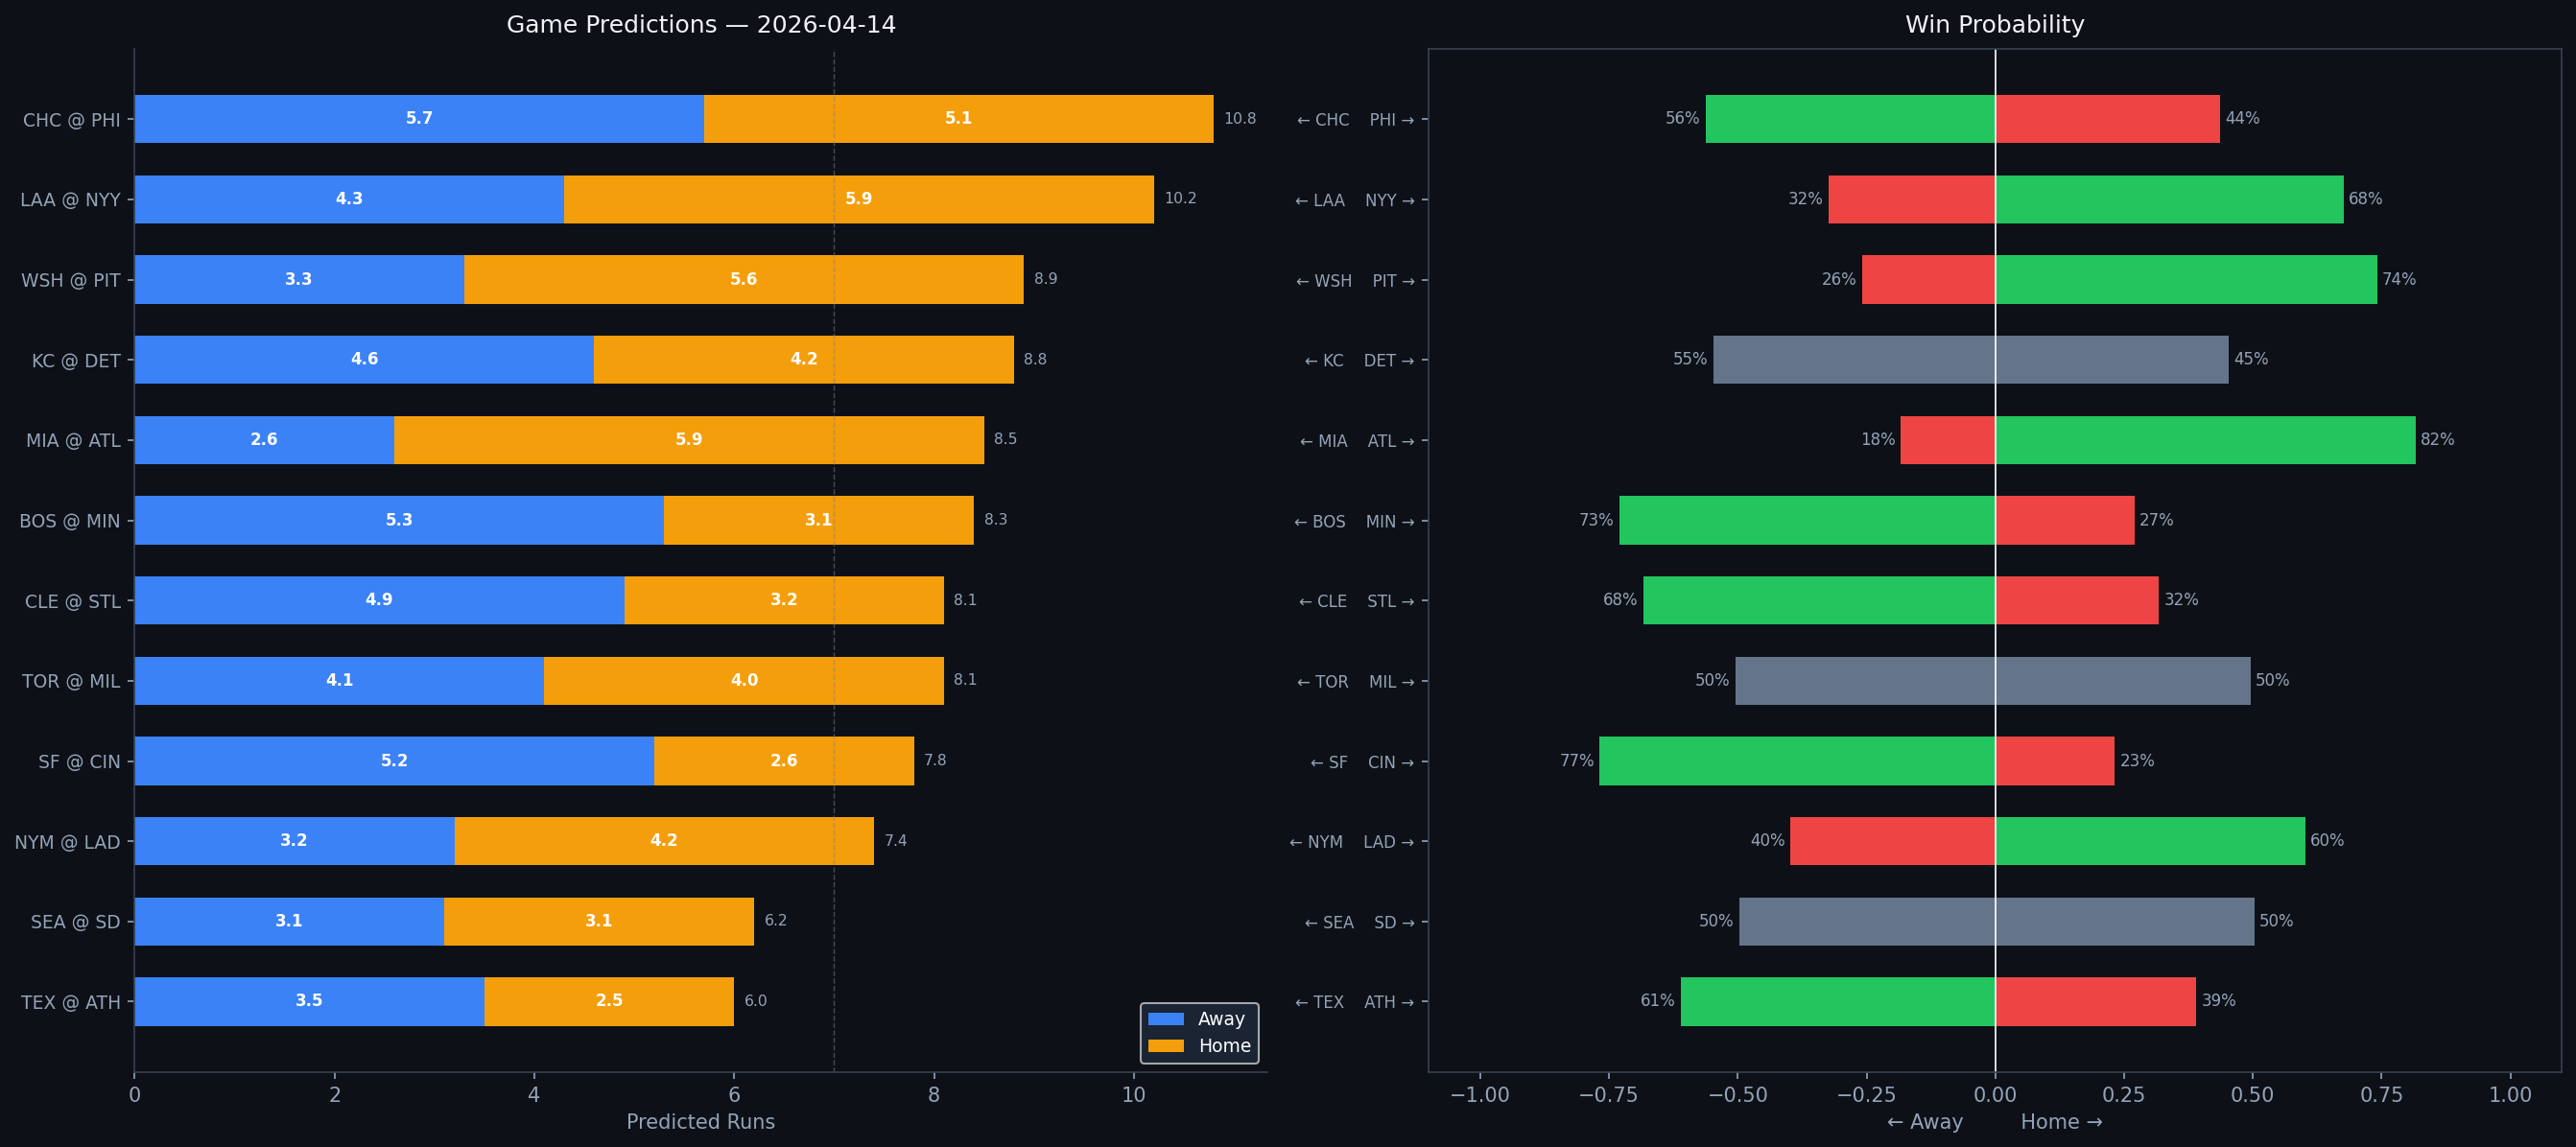

The file beside this chart, header and first rows:
Rank, matchup, home_team, away_team, venue, home_runs_pred, away_runs_pred, total_pred, run_diff, home_win_prob, away_win_prob, predicted_winner, home_faces, home_sp_hand, home_sp_era, home_sp_last3, home_sp_ped, away_faces, away_sp_hand, away_sp_era, away_sp_last3, away_sp_ped, home_lu_ops, home_lu_xba
1, CHC @ PHI, PHI, CHC, Citizens Bank Park, 5.1, 5.7, 10.8, 0.6, 43.7, 56.3, CHC, Riley Martin, L, 0.0, N/A, , Aaron Nola, R, 3.83, 3.68, , 0.757, 0.302
2, LAA @ NYY, NYY, LAA, Yankee Stadium, 5.9, 4.3, 10.2, 1.6, 67.6, 32.4, NYY, Reid Detmers, L, 4.76, 4.97, , Ryan Weathers, L, 4.82, 2.94, , 0.77, 0.328
3, WSH @ PIT, PIT, WSH, PNC Park, 5.6, 3.3, 8.9, 2.3, 74.1, 25.9, PIT, Miles Mikolas, R, 4.32, 12.64, , Mitch Keller, R, 4.44, 1.0, , 0.68, 0.25
4, KC @ DET, DET, KC, Comerica Park, 4.2, 4.6, 8.8, 0.4, 45.3, 54.7, KC, Cole Ragans, L, 3.72, 6.18, , Framber Valdez, L, 3.39, 4.76, , 0.751, 0.314
5, MIA @ ATL, ATL, MIA, Truist Park, 5.9, 2.6, 8.5, 3.3, 81.6, 18.4, ATL, Max Meyer, R, 5.12, 3.8, , Reynaldo López, R, 3.89, 1.18, , 0.722, 0.337
6, BOS @ MIN, MIN, BOS, Target Field, 3.1, 5.3, 8.3, 2.2, 27.0, 73.0, BOS, Sonny Gray, R, 3.57, 2.8, , Mick Abel, R, 6.19, 6.18, , 0.735, 0.295
7, CLE @ STL, STL, CLE, Busch Stadium, 3.2, 4.9, 8.1, 1.7, 31.7, 68.3, CLE, Joey Cantillo, L, 3.57, 2.67, , Michael McGreevy, R, 3.72, 2.22, , 0.661, 0.307
8, TOR @ MIL, MIL, TOR, American Family Field, 4.0, 4.1, 8.1, 0.0, 49.5, 50.5, TOR, Kevin Gausman, R, 3.8, 2.11, , Jacob Misiorowski, R, 4.15, 3.35, , 0.698, 0.323
9, SF @ CIN, CIN, SF, Great American Ball Park, 2.6, 5.2, 7.8, 2.7, 23.2, 76.8, SF, Robbie Ray, L, 3.92, 2.2, , Brady Singer, R, 4.28, 8.04, , 0.745, 0.275
10, NYM @ LAD, LAD, NYM, UNIQLO Field at Dodger Stadium, 4.2, 3.2, 7.4, 0.9, 60.2, 39.8, LAD, Nolan McLean, R, 2.23, 2.78, , Yoshinobu Yamamoto, R, 2.65, 2.5, , 0.751, 0.402
11, SEA @ SD, SD, SEA, Petco Park, 3.1, 3.1, 6.2, 0.0, 50.3, 49.7, SD, Bryan Woo, R, 3.13, 1.5, , Michael King, R, 3.24, 3.33, , 0.736, 0.323
12, TEX @ ATH, ATH, TEX, Sutter Health Park, 2.5, 3.5, 6.0, 1.0, 39.0, 61.0, TEX, MacKenzie Gore, L, 4.15, 2.8, , Jeffrey Springs, L, 3.56, 1.49, , 0.698, 0.332
